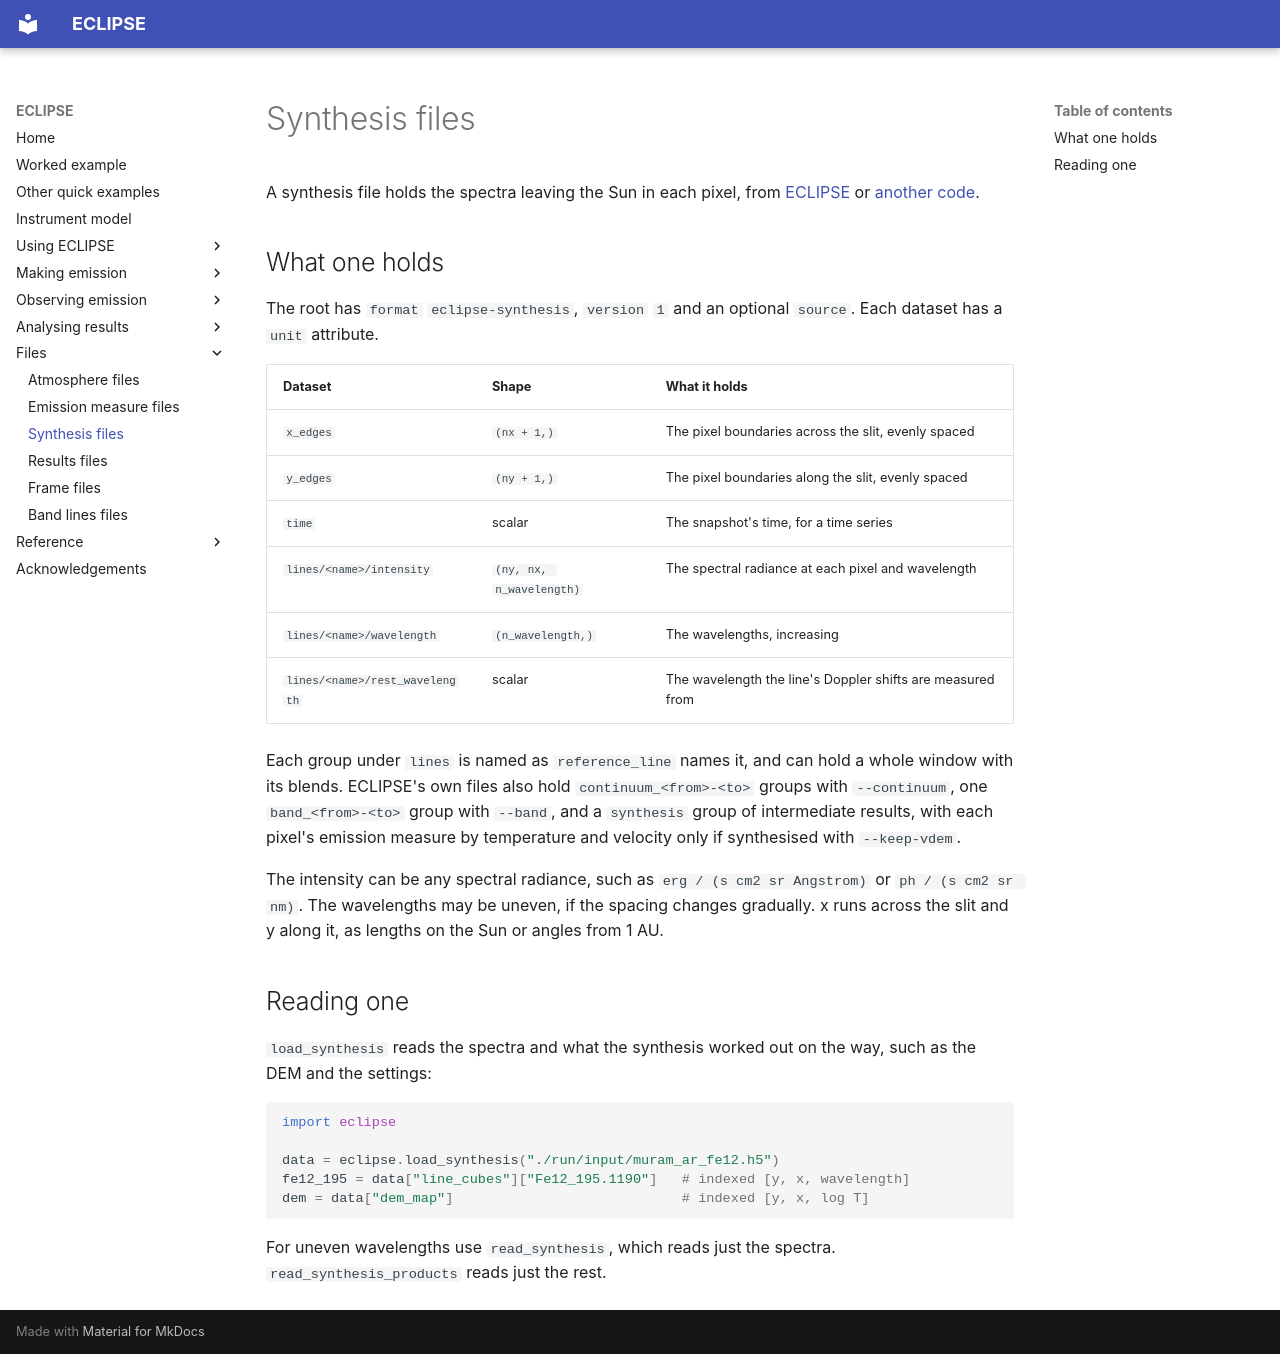

repository: jamesmckevitt/eclipse · page: files/synthesis/index.html · generator: mkdocs

# Synthesis files

A synthesis file holds the spectra leaving the Sun in each pixel, from [ECLIPSE](../emission/mhd.md) or [another code](../emission/other-codes.md#writing-one).

## What one holds

The root has `format` `eclipse-synthesis`, `version` `1` and an optional `source`. Each dataset has a `unit` attribute.

| Dataset | Shape | What it holds |
| --- | --- | --- |
| `x_edges` | `(nx + 1,)` | The pixel boundaries across the slit, evenly spaced |
| `y_edges` | `(ny + 1,)` | The pixel boundaries along the slit, evenly spaced |
| `time` | scalar | The snapshot's time, for a time series |
| `lines/<name>/intensity` | `(ny, nx, n_wavelength)` | The spectral radiance at each pixel and wavelength |
| `lines/<name>/wavelength` | `(n_wavelength,)` | The wavelengths, increasing |
| `lines/<name>/rest_wavelength` | scalar | The wavelength the line's Doppler shifts are measured from |

Each group under `lines` is named as `reference_line` names it, and can hold a whole window with its blends. ECLIPSE's own files also hold `continuum_<from>-<to>` groups with `--continuum`, one `band_<from>-<to>` group with `--band`, and a `synthesis` group of intermediate results, with each pixel's emission measure by temperature and velocity only if synthesised with `--keep-vdem`.

The intensity can be any spectral radiance, such as `erg / (s cm2 sr Angstrom)` or `ph / (s cm2 sr nm)`. The wavelengths may be uneven, if the spacing changes gradually. x runs across the slit and y along it, as lengths on the Sun or angles from 1 AU.

## Reading one

`load_synthesis` reads the spectra and what the synthesis worked out on the way, such as the DEM and the settings:

```python
import eclipse

data = eclipse.load_synthesis("./run/input/muram_ar_fe12.h5")
fe12_195 = data["line_cubes"]["Fe12_195.1190"]   # indexed [y, x, wavelength]
dem = data["dem_map"]                            # indexed [y, x, log T]
```

For uneven wavelengths use `read_synthesis`, which reads just the spectra. `read_synthesis_products` reads just the rest.
